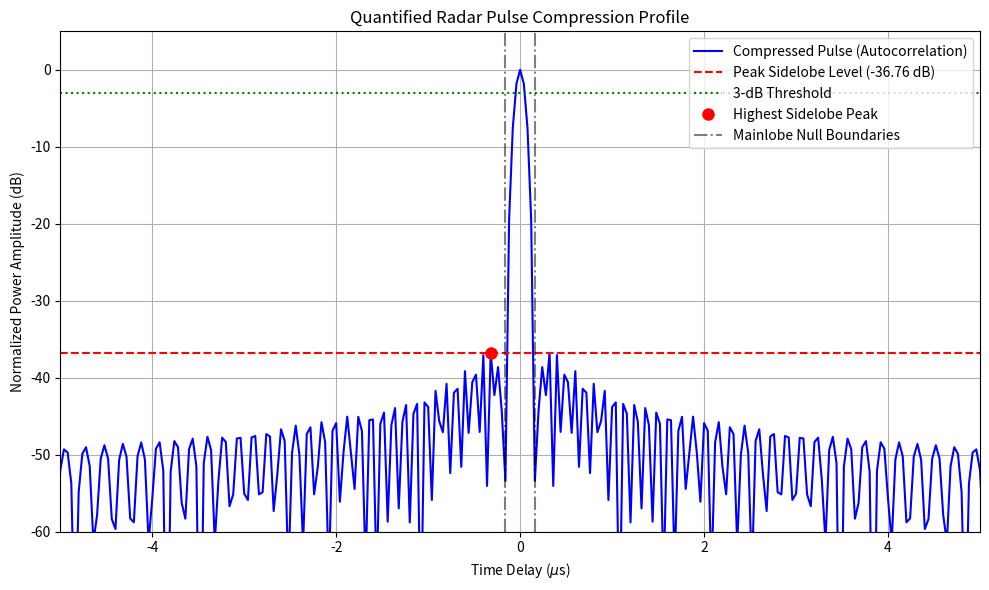

The script that saved this image:
import numpy as np
import scipy.signal as signal
import matplotlib.pyplot as plt

# =====================================================================
# 1. GENERATE BASELINE HIGH-RESOLUTION MODE NLFM WAVEFORM
# =====================================================================
T = 25e-6          # Pulse width (25 us)
B = 12e6           # Swept Bandwidth (12 MHz)
Fs = 25e6          # Sampling Frequency (25 MHz)
k = 0.078          # Sidelobe control factor
N = int(T * Fs)

# Numerical inversion to create the NLFM phase grid
f_grid = np.linspace(-B/2, B/2, 100000)
t_grid = T * (f_grid / B) + T * (k / 2.0) * np.pi * np.sin(2.0 * np.pi * f_grid / B)
t_uniform = np.linspace(-T/2, T/2, N)
f_t = np.interp(t_uniform, t_grid, f_grid)

phi = np.zeros(N)
dt = 1.0 / Fs
for i in range(1, N):
    phi[i] = phi[i-1] + np.pi * (f_t[i-1] + f_t[i]) * dt

s_ideal = np.exp(1j * phi)

# =====================================================================
# 2. METRIC 1: SIGNAL-TO-QUANTIZATION-NOISE RATIO (SQNR)
# =====================================================================
# Quantize to 16-bit integers (as performed during .mem generation)
I_quant = np.round(np.real(s_ideal) * 32767)
Q_quant = np.round(np.imag(s_ideal) * 32767)

# Reconstruct normalized floating point vector from quantized values
s_quantized = (I_quant + 1j * Q_quant) / 32767.0

# Calculate quantization noise power
quantization_noise = s_ideal - s_quantized
signal_power = np.sum(np.abs(s_ideal)**2)
noise_power = np.sum(np.abs(quantization_noise)**2)
sqnr_db = 10 * np.log10(signal_power / noise_power)

# =====================================================================
# 3. MATCHED FILTERING / PULSE COMPRESSION (Autocorrelation)
# =====================================================================
# Matched filter is the complex conjugate of the transmitted signal
matched_filter = np.conj(s_ideal[::-1])
compressed_signal = np.convolve(s_ideal, matched_filter, mode='full')

# Normalize the compressed pulse response to its peak power (0 dB)
compressed_mag = np.abs(compressed_signal)
peak_idx = np.argmax(compressed_mag)
compressed_db = 20 * np.log10(compressed_mag / compressed_mag[peak_idx])

# Time axis for the matched filter output sequence
time_axis = (np.arange(len(compressed_db)) - peak_idx) / Fs

# =====================================================================
# 4. METRIC 2: RANGE RESOLUTION (3-dB MAINLOBE WIDTH)
# =====================================================================
# Trace leftward from peak to find the -3 dB crossing point
idx_left = peak_idx
while idx_left > 0 and compressed_db[idx_left] > -3.0:
    idx_left -= 1
# Linear interpolation for sub-sample accuracy
t_left = idx_left + (-3.0 - compressed_db[idx_left]) / (compressed_db[idx_left+1] - compressed_db[idx_left])

# Trace rightward from peak to find the -3 dB crossing point
idx_right = peak_idx
while idx_right < len(compressed_db) and compressed_db[idx_right] > -3.0:
    idx_right += 1
t_right = idx_right - (-3.0 - compressed_db[idx_right]) / (compressed_db[idx_right-1] - compressed_db[idx_right])

mainlobe_3db_width_samples = t_right - t_left
mainlobe_3db_width_seconds = mainlobe_3db_width_samples / Fs

# =====================================================================
# 5. METRICS 3 & 4: PEAK & INTEGRATED SIDELOBE LEVELS (PSL & ISL)
# =====================================================================
# Isolate the mainlobe by searching for the first local nulls surrounding the peak
null_left = peak_idx
while null_left > 0 and compressed_mag[null_left-1] < compressed_mag[null_left]:
    null_left -= 1

null_right = peak_idx
while null_right < len(compressed_mag)-1 and compressed_mag[null_right+1] < compressed_mag[null_right]:
    null_right += 1

# Identify all local peaks across the entire compressed profile
all_peaks, _ = signal.find_peaks(compressed_db, height=-100)

# Filter out the mainlobe peak to isolate the sidelobes
sidelobe_peaks = [p for p in all_peaks if p < null_left or p > null_right]
peak_sidelobe_idx = sidelobe_peaks[np.argmax(compressed_db[sidelobe_peaks])]
psl_db = compressed_db[peak_sidelobe_idx]

# Calculate Integrated Sidelobe Level (ISL) energy metrics
total_energy = np.sum(compressed_mag**2)
mainlobe_energy = np.sum(compressed_mag[null_left:null_right+1]**2)
sidelobe_energy = total_energy - mainlobe_energy
isl_db = 10 * np.log10(sidelobe_energy / mainlobe_energy)

# =====================================================================
# 6. PRINT QUANTIFIED PERFORMANCE REPORT
# =====================================================================
print("="*60)
print("             NLFM WAVEFORM PERFORMANCE REPORT            ")
print("="*60)
print(f"1. Signal-to-Quantization-Noise (16-bit SQNR) : {sqnr_db:.2f} dB")
print(f"2. Peak Sidelobe Level (PSL)                  : {psl_db:.2f} dB")
print(f"3. Integrated Sidelobe Level (ISL)            : {isl_db:.2f} dB")
print(f"4. 3-dB Mainlobe Pulse Width                  : {mainlobe_3db_width_seconds*1e6:.4f} us")
print(f"5. Ideal Radar Range Resolution (c * width / 2): {3e8 * mainlobe_3db_width_seconds / 2.0:.2f} meters")
print("="*60)

# =====================================================================
# 7. PERFORMANCE VISUALIZATION PLOT
# =====================================================================
plt.figure(figsize=(10, 6))
plt.plot(time_axis * 1e6, compressed_db, color='b', label='Compressed Pulse (Autocorrelation)')

# Highlight critical metrics on the plot
plt.axhline(psl_db, color='r', linestyle='--', label=f'Peak Sidelobe Level ({psl_db:.2f} dB)')
plt.axhline(-3.0, color='g', linestyle=':', label='3-dB Threshold')
plt.plot(time_axis[peak_sidelobe_idx]*1e6, psl_db, 'ro', markersize=8, label='Highest Sidelobe Peak')

# Add plot markers for the isolated mainlobe boundaries
plt.axvline(time_axis[null_left]*1e6, color='black', alpha=0.5, linestyle='-.', label='Mainlobe Null Boundaries')
plt.axvline(time_axis[null_right]*1e6, color='black', alpha=0.5, linestyle='-.')

plt.title("Quantified Radar Pulse Compression Profile")
plt.xlabel("Time Delay ($\mu$s)")
plt.ylabel("Normalized Power Amplitude (dB)")
plt.xlim([-5, 5])  # Zoomed into focus area around center peak
plt.ylim([-60, 5])
plt.grid(True)
plt.legend(loc='upper right')
plt.tight_layout()
plt.show()
